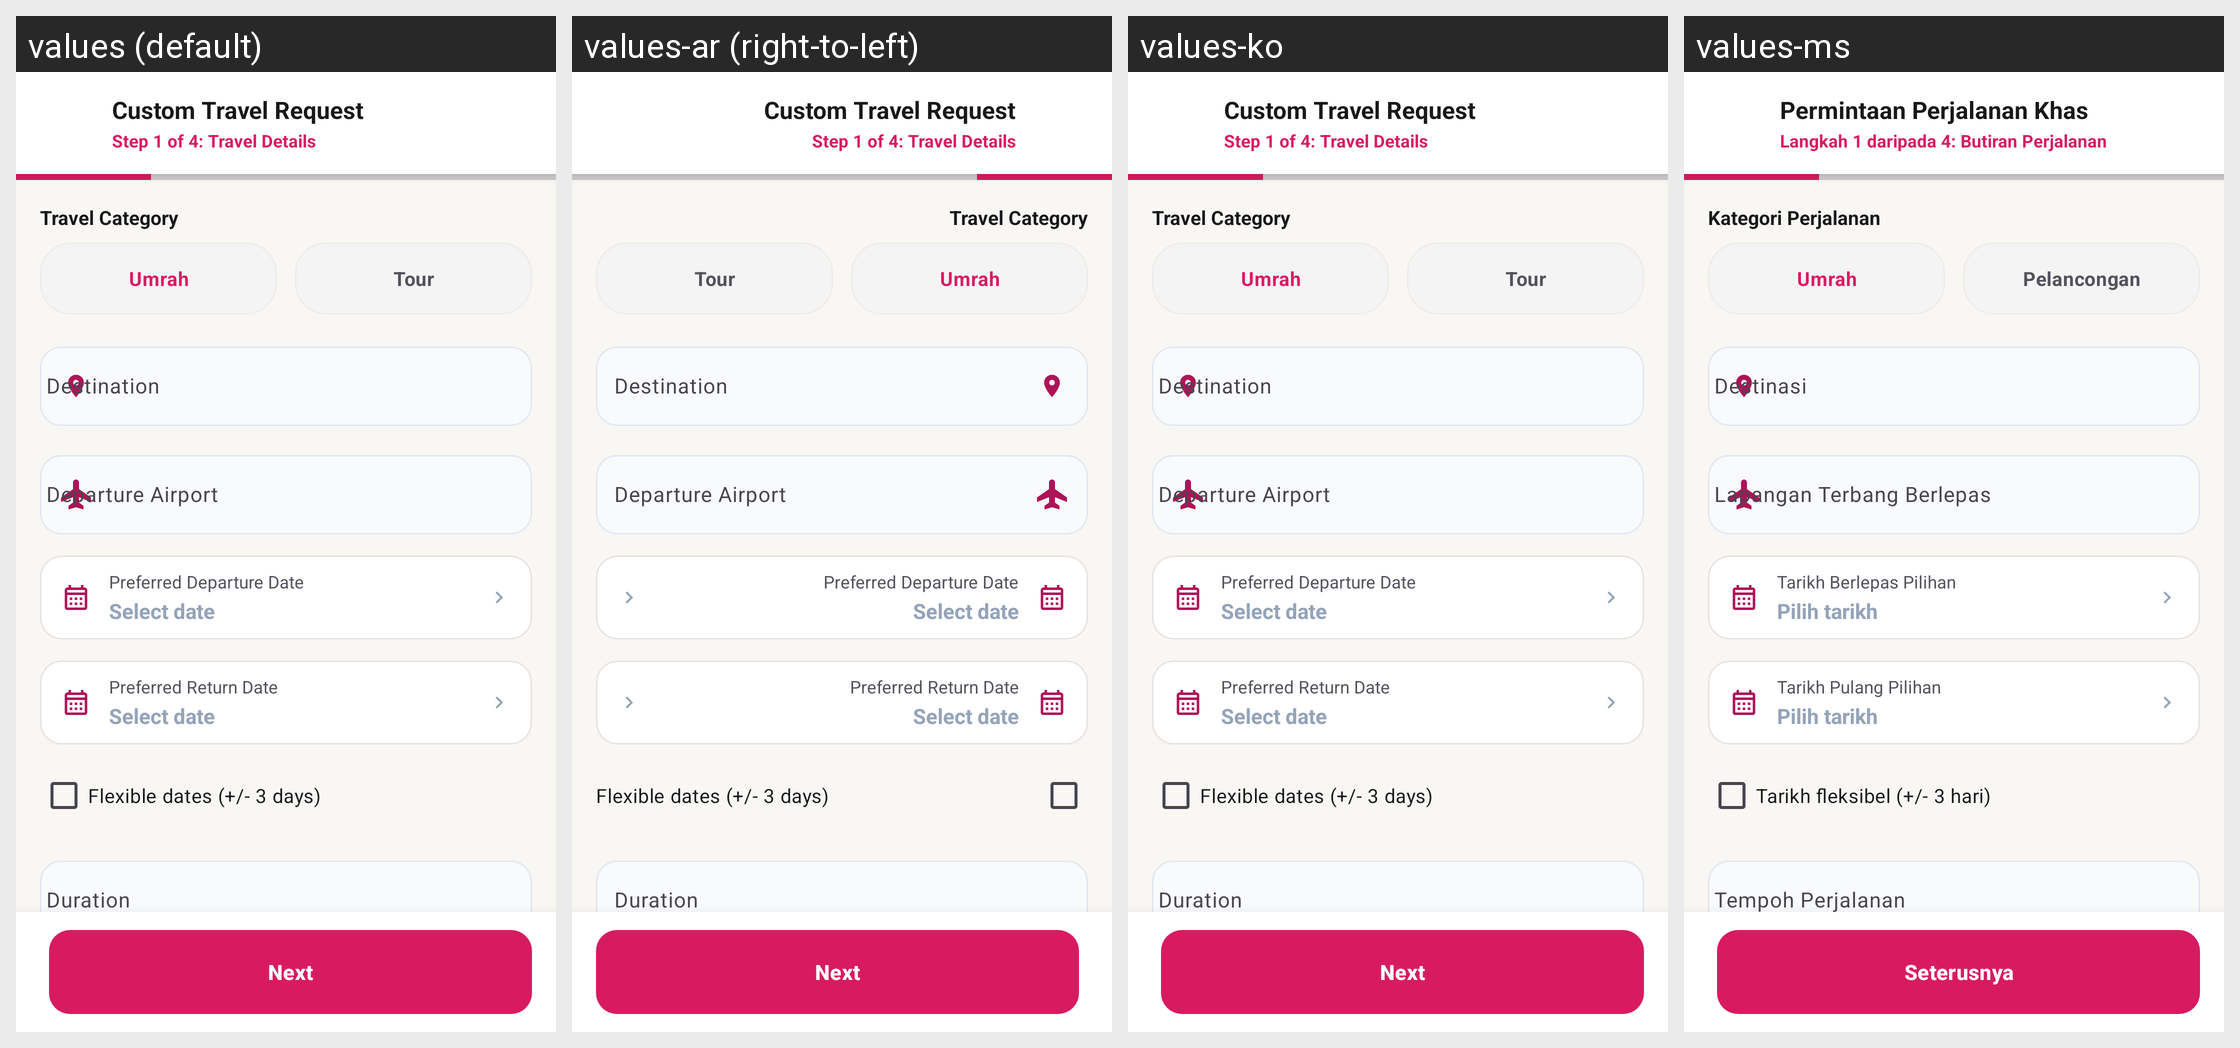

This grid shows one Android layout under several languages. Give, for every string resource on the screen, its name, the default text and each shown locale's text.
Android screen res/layout/activity_custom_travel_wizard.xml rendered under 4 locales, left to right: values (default), values-ar (right-to-left), values-ko, values-ms. Device: Nexus 5 (rendered at 1080×1920; each locale shown at half size, 540×960, under a caption strip naming it); theme Theme.HafizTravel.
Other locales in the repository, not shown: values-ja, values-zh.
Strings drawn on this screen, with the default value and each locale's value (text and hints the layout hard-codes, and strings that could not be matched under every locale, appear in the picture but are not listed):

custom_travel_wizard_title
  values: Custom Travel Request
  values-ar: Custom Travel Request  [not translated; the default value is used]
  values-ko: Custom Travel Request  [not translated; the default value is used]
  values-ms: Permintaan Perjalanan Khas

wizard_step_initial
  values: Step 1 of 4: Travel Details
  values-ar: Step 1 of 4: Travel Details  [not translated; the default value is used]
  values-ko: Step 1 of 4: Travel Details  [not translated; the default value is used]
  values-ms: Langkah 1 daripada 4: Butiran Perjalanan

travel_category_label
  values: Travel Category
  values-ar: Travel Category  [not translated; the default value is used]
  values-ko: Travel Category  [not translated; the default value is used]
  values-ms: Kategori Perjalanan

travel_type_umrah
  values: Umrah
  values-ar: Umrah  [not translated; the default value is used]
  values-ko: Umrah  [not translated; the default value is used]
  values-ms: Umrah

travel_type_tour
  values: Tour
  values-ar: Tour  [not translated; the default value is used]
  values-ko: Tour  [not translated; the default value is used]
  values-ms: Pelancongan

label_destination
  values: Destination
  values-ar: Destination  [not translated; the default value is used]
  values-ko: Destination  [not translated; the default value is used]
  values-ms: Destinasi

label_departure_airport
  values: Departure Airport
  values-ar: Departure Airport  [not translated; the default value is used]
  values-ko: Departure Airport  [not translated; the default value is used]
  values-ms: Lapangan Terbang Berlepas

label_pref_dep_date
  values: Preferred Departure Date
  values-ar: Preferred Departure Date  [not translated; the default value is used]
  values-ko: Preferred Departure Date  [not translated; the default value is used]
  values-ms: Tarikh Berlepas Pilihan

hint_select_date
  values: Select date
  values-ar: Select date  [not translated; the default value is used]
  values-ko: Select date  [not translated; the default value is used]
  values-ms: Pilih tarikh

label_pref_ret_date
  values: Preferred Return Date
  values-ar: Preferred Return Date  [not translated; the default value is used]
  values-ko: Preferred Return Date  [not translated; the default value is used]
  values-ms: Tarikh Pulang Pilihan

cb_flexible_dates
  values: Flexible dates (+/- 3 days)
  values-ar: Flexible dates (+/- 3 days)  [not translated; the default value is used]
  values-ko: Flexible dates (+/- 3 days)  [not translated; the default value is used]
  values-ms: Tarikh fleksibel (+/- 3 hari)

label_duration_days
  values: Duration
  values-ar: Duration  [not translated; the default value is used]
  values-ko: Duration  [not translated; the default value is used]
  values-ms: Tempoh Perjalanan

btn_next_stage
  values: Next
  values-ar: Next  [not translated; the default value is used]
  values-ko: Next  [not translated; the default value is used]
  values-ms: Seterusnya
